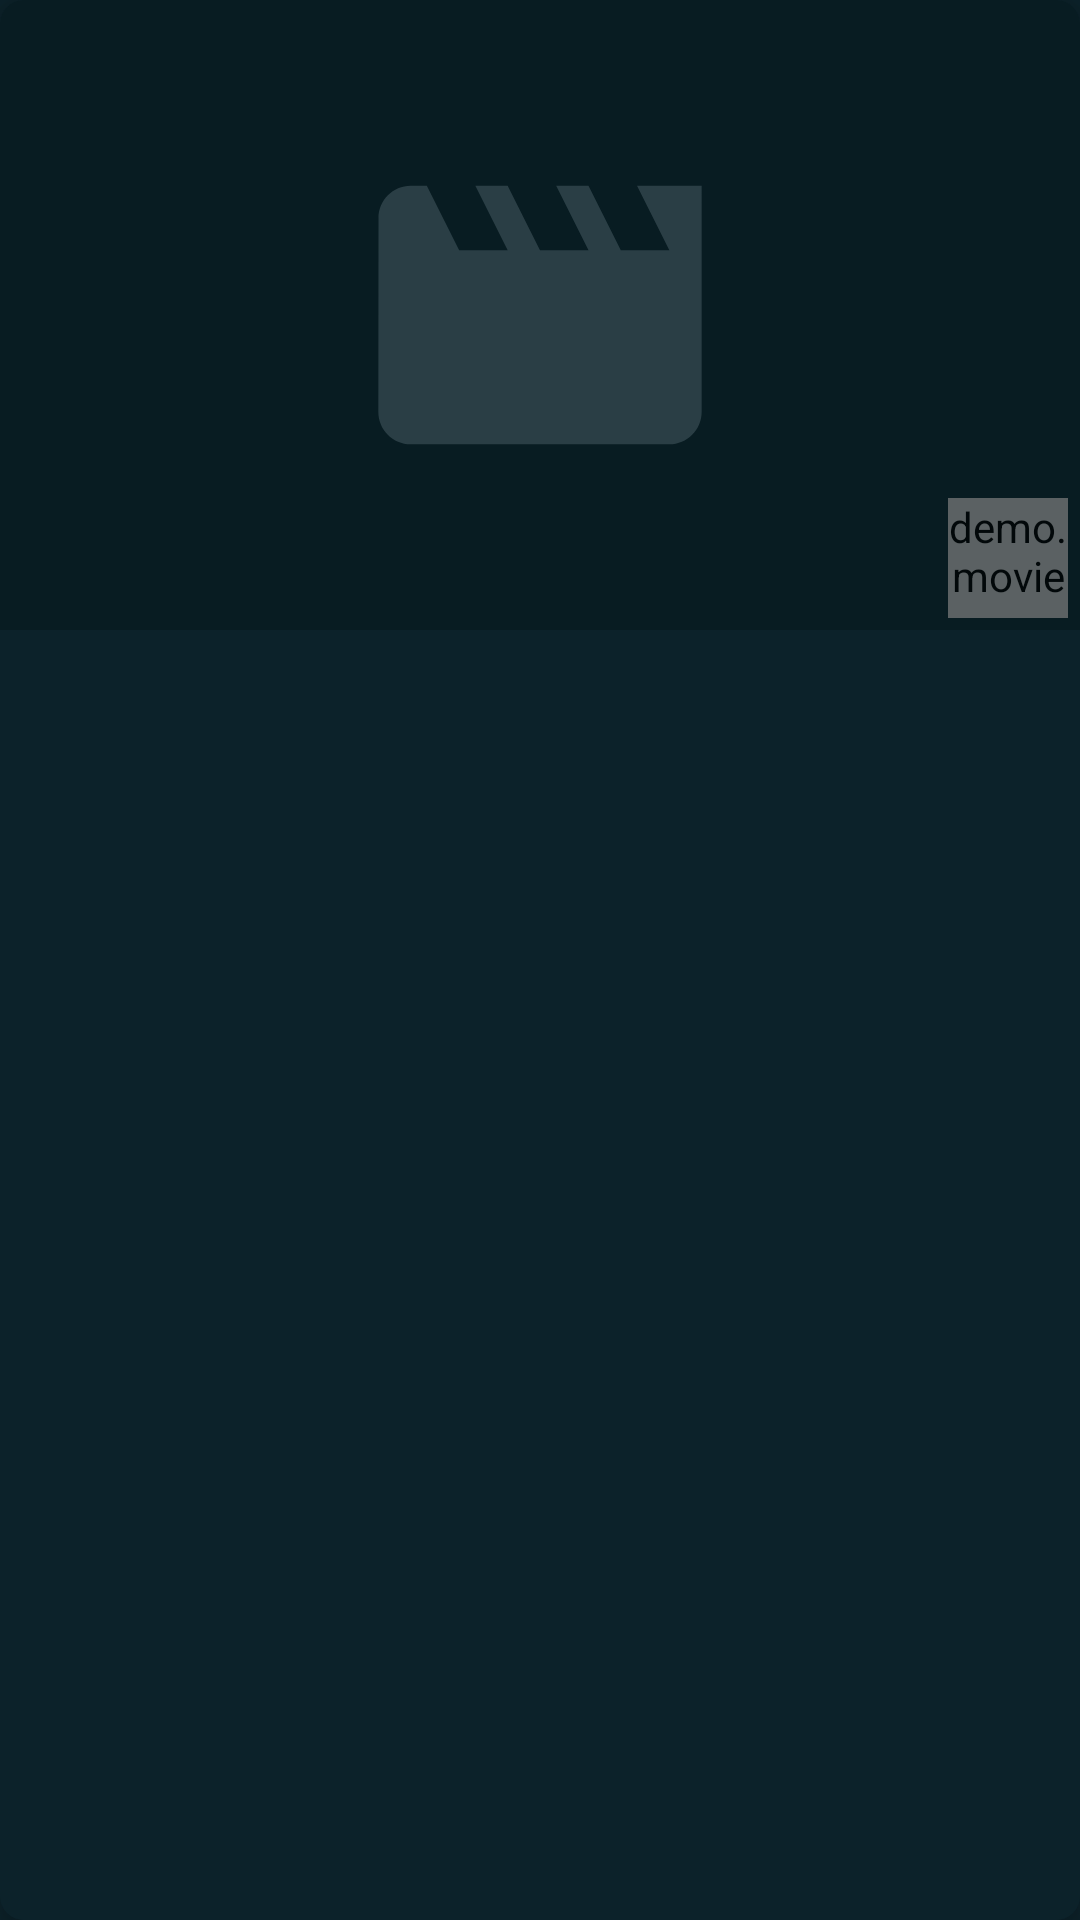

Write the Android layout XML for this screen, with the resource values it uses.
<!-- AndroidManifest.xml: application theme GeekTheme -->
<!-- res/layout/movie_card.xml -->
<?xml version="1.0" encoding="utf-8"?>
<androidx.cardview.widget.CardView
    xmlns:android="http://schemas.android.com/apk/res/android"
    xmlns:app="http://schemas.android.com/apk/res-auto"
    xmlns:tools="http://schemas.android.com/tools"
    android:layout_width="@dimen/discover_card_width"
    android:layout_height="285dp"
    app:cardBackgroundColor="@color/colorBackground"
    app:cardCornerRadius="@dimen/discover_card_corner_radius"
    app:cardElevation="8dp"
    android:layout_margin="@dimen/spacing_small_8">

    <androidx.constraintlayout.widget.ConstraintLayout
        android:layout_width="match_parent"
        android:layout_height="match_parent"
        android:background="@drawable/card_ripple">

        <ImageView
            android:id="@+id/iv_movie_card_poster"
            android:layout_width="match_parent"
            android:layout_height="@dimen/card_poster_height"
            android:scaleType="centerCrop"
            android:src="@drawable/card_poster_fallback"
            app:layout_constraintEnd_toEndOf="parent"
            app:layout_constraintStart_toStartOf="parent"
            app:layout_constraintTop_toTopOf="parent" />

        <TextView
            android:id="@+id/movie_card_title_tv"
            android:layout_width="match_parent"
            android:layout_height="wrap_content"
            android:gravity="center_vertical"
            android:maxLines="3"
            android:textColor ="@color/colorTextLighter"
            android:paddingVertical="4dp"
            android:paddingHorizontal="8dp"
            android:textSize="16sp"
            app:layout_constraintTop_toBottomOf="@id/iv_movie_card_poster"
            app:layout_constraintBottom_toTopOf="@id/tv_movie_card_date"
            tools:text="Tenet so much very loooooong title" />

        <TextView
            android:id="@+id/tv_movie_card_date"
            android:layout_width="match_parent"
            android:layout_height="wrap_content"
            android:lines="1"
            android:textColor="@color/colorTextDarker"
            android:textSize="13sp"
            android:paddingHorizontal="8dp"
            android:paddingTop="0dp"
            android:paddingBottom="4dp"
            app:layout_constraintBottom_toBottomOf="parent"
            app:layout_constraintEnd_toEndOf="parent"
            app:layout_constraintStart_toStartOf="parent"
            tools:text="06-06-2020‎" />

        <TextView
            android:id="@+id/tv_movie_card_adult_label"
            android:layout_width="wrap_content"
            android:layout_height="wrap_content"
            android:layout_marginTop="@dimen/spacing_tiny_4"
            android:layout_marginEnd="@dimen/spacing_tiny_4"
            android:alpha="0.5"
            android:textColor="@color/colorTextLighter"
            android:textSize="14sp"
            android:padding="4dp"
            android:background="@drawable/adult_label_bg"
            android:text="@string/discover_card_adult_label_text"
            android:visibility="gone"
            app:layout_constraintEnd_toEndOf="@id/iv_movie_card_poster"
            app:layout_constraintTop_toTopOf="@id/iv_movie_card_poster"
            tools:visibility="visible" />

        <demo.movie.app.ui.custom.CircleRatingView
            android:id="@+id/tv_movie_card_rating_label"
            android:layout_width="40dp"
            android:layout_height="40dp"
            android:layout_marginEnd="@dimen/spacing_tiny_4"
            android:layout_marginBottom="@dimen/spacing_tiny_4"
            android:alpha="0.7"
            app:back_color="@color/colorBackground"
            app:text_color="@color/colorTextLighter"
            app:strip_width="2dp"
            app:strip_space="3dp"
            app:layout_constraintBottom_toBottomOf="@id/iv_movie_card_poster"
            app:layout_constraintEnd_toEndOf="@id/iv_movie_card_poster"
            tools:rating="80" />

    </androidx.constraintlayout.widget.ConstraintLayout>

</androidx.cardview.widget.CardView>
<!-- resources referenced by this layout -->
<resources>
  <color name="colorBackground">#0C222A</color>
  <color name="colorTextDarker">#374A5A</color>
  <color name="colorTextLighter">#F3F6F6</color>
  <dimen name="card_poster_height">210dp</dimen>
  <dimen name="discover_card_corner_radius">8dp</dimen>
  <dimen name="discover_card_width">140dp</dimen>
  <dimen name="spacing_small_8">8dp</dimen>
  <dimen name="spacing_tiny_4">4dp</dimen>
  <!-- drawable adult_label_bg (drawable) -->
  <?xml version="1.0" encoding="utf-8"?>
  <selector xmlns:android="http://schemas.android.com/apk/res/android">
      <item>
          <shape android:shape="rectangle">
              <corners android:radius="@dimen/adult_label_corner_radius" />
              <solid android:color="@color/colorBackground" />
          </shape>
      </item>
  </selector>
  <!-- drawable card_poster_fallback (drawable) -->
  <?xml version="1.0" encoding="utf-8"?>
  <layer-list xmlns:android="http://schemas.android.com/apk/res/android">
      <item>
          <shape android:shape="rectangle">
              <solid android:color="@color/colorBackgroundDarker" />
          </shape>
      </item>
      <item
          android:drawable="@drawable/ic_movie_dark_18dp"
          android:gravity="center_vertical"
          android:top="@dimen/spacing_normal_16"
          android:bottom="@dimen/spacing_normal_16"
          android:right="@dimen/spacing_normal_16"
          android:left="@dimen/spacing_normal_16"/>
  </layer-list>
  <!-- drawable card_ripple (drawable) -->
  <?xml version="1.0" encoding="utf-8"?>
  <ripple xmlns:android="http://schemas.android.com/apk/res/android"
      android:color="@color/colorBackgroundLighter">
      <item
          android:drawable="@color/colorBackground"/>
  </ripple>
  <string name="discover_card_adult_label_text">18+</string>
  <style name="GeekTheme" parent="Theme.AppCompat.DayNight.NoActionBar">
          <item name="colorAccent">@color/colorAccent</item>
          <item name="colorPrimary">@color/colorBackground</item>
          <item name="colorPrimaryDark">@color/colorBackgroundDarker</item>
          <item name="android:textColor">@color/colorTextLighter</item>
          <item name="android:textColorSecondary">@color/colorTextDarker</item>
          
          <item name="android:windowBackground">@color/colorBackground</item>
          <item name="android:navigationBarColor">@color/colorBackgroundDarker</item>
          <item name="android:statusBarColor">@color/colorBackground</item>
      </style>
  <dimen name="adult_label_corner_radius">6dp</dimen>
  <color name="colorBackgroundDarker">#081C22</color>
  <!-- drawable ic_movie_dark_18dp (drawable) -->
  <vector android:height="18dp" android:tint="?attr/color" android:alpha="1"
      android:viewportHeight="24" android:viewportWidth="24"
      android:width="18dp" xmlns:android="http://schemas.android.com/apk/res/android">
      <path android:fillColor="@color/colorBackgroundLighter" android:pathData="M18,4l2,4h-3l-2,-4h-2l2,4h-3l-2,-4H8l2,4H7L5,4H4c-1.1,0 -1.99,0.9 -1.99,2L2,18c0,1.1 0.9,2 2,2h16c1.1,0 2,-0.9 2,-2V4h-4z"/>
  </vector>
  <dimen name="spacing_normal_16">16dp</dimen>
  <color name="colorBackgroundLighter">#2A3E45</color>
  <color name="colorAccent">#EAE049</color>
</resources>
